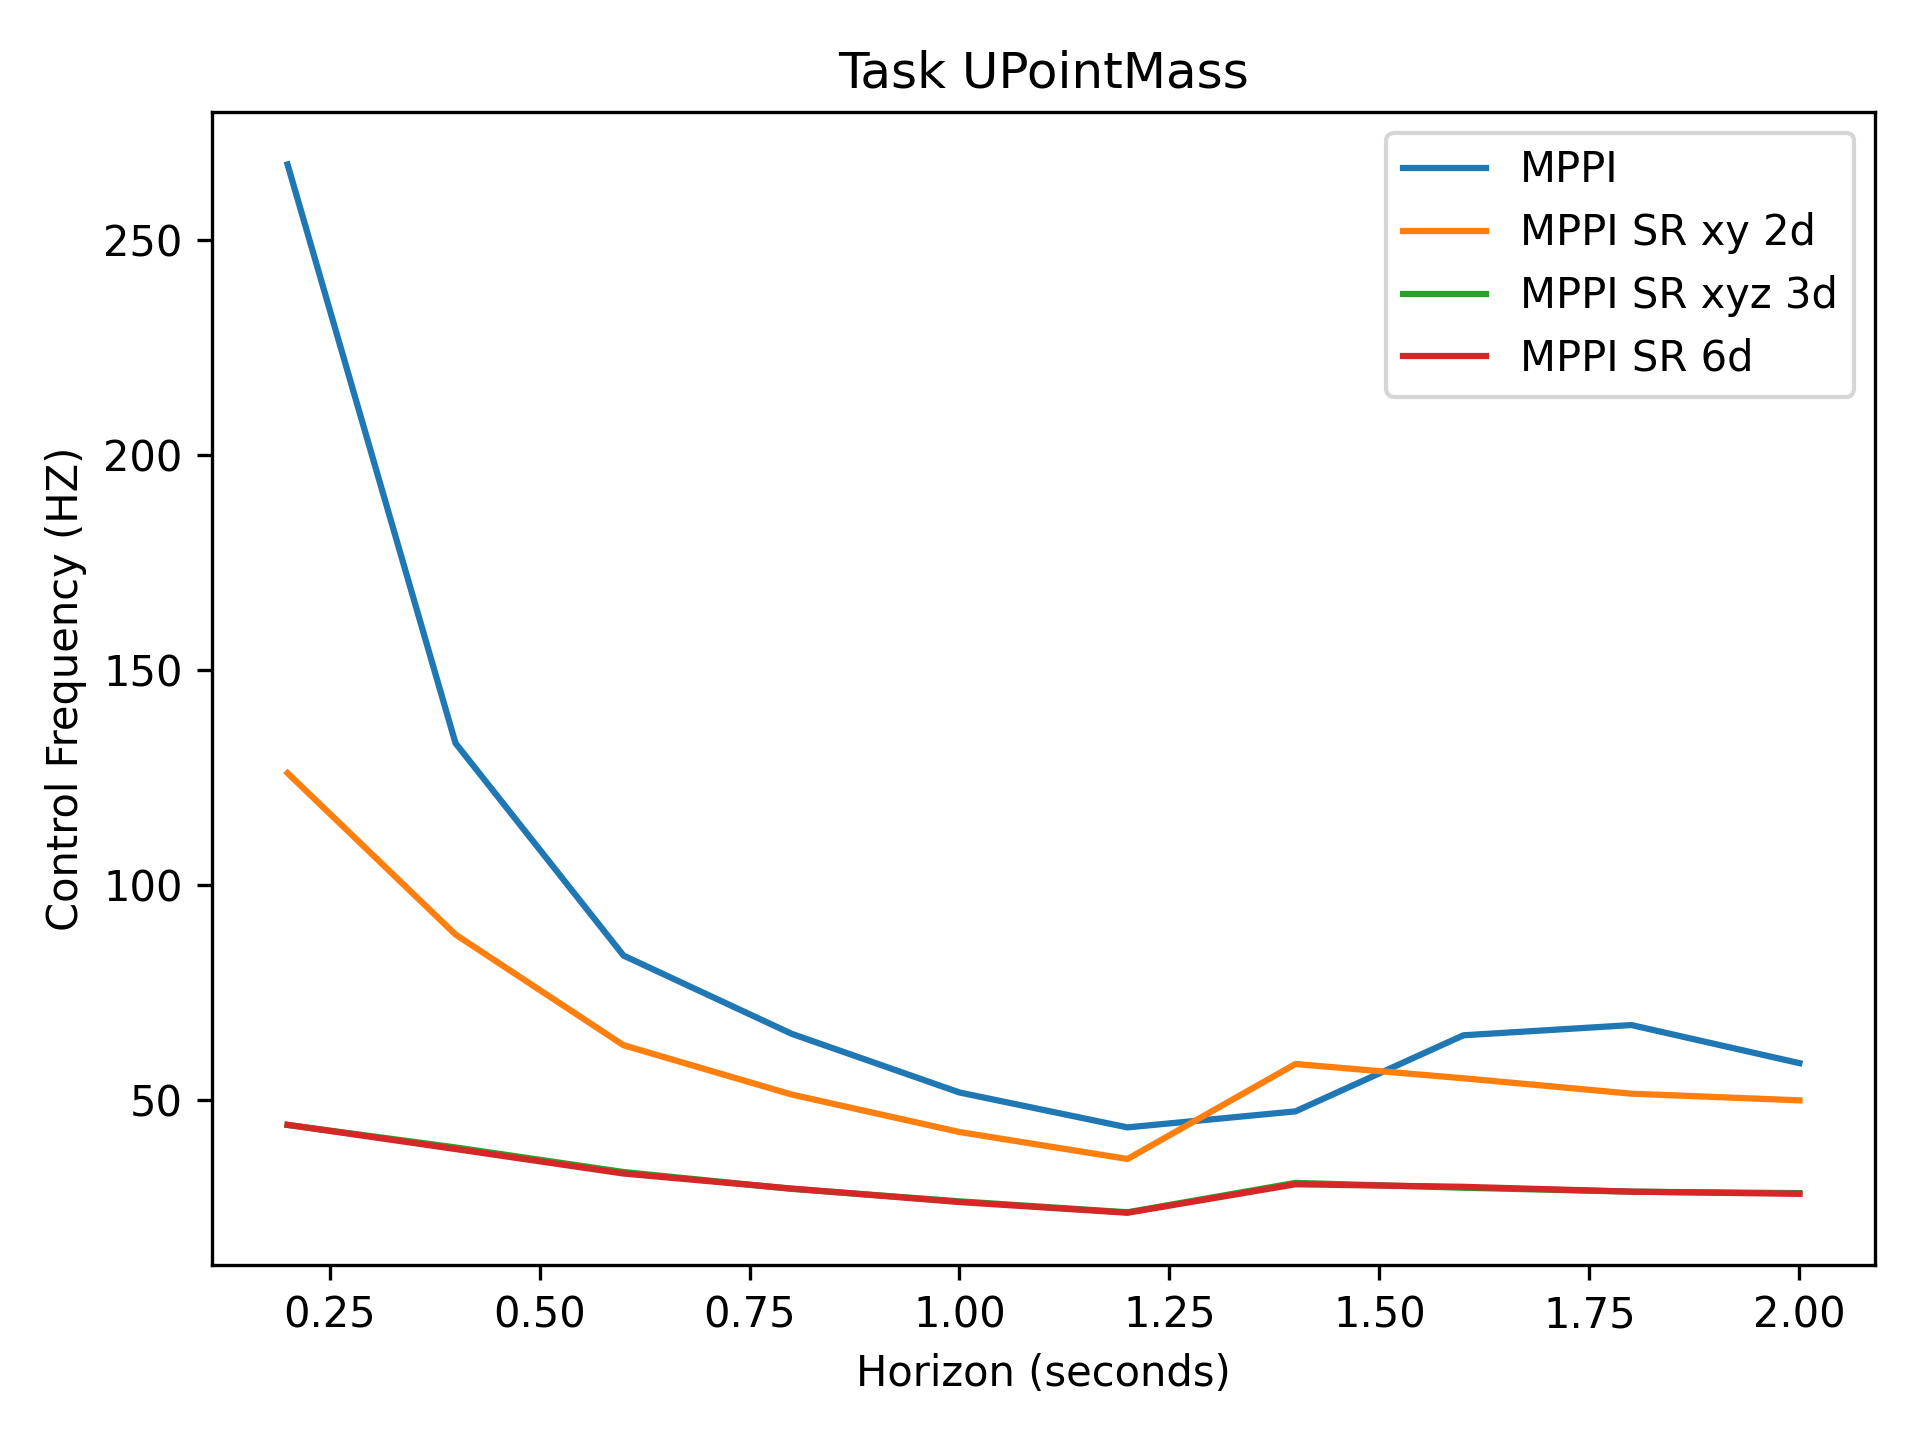

Values plotted in this chart, from the file beside it:
2.68e+02, 1.33e+02, 8.35e+01, 6.53e+01, 5.16e+01, 4.35e+01, 4.72e+01, 6.49e+01, 6.73e+01, 5.85e+01
1.26e+02, 8.84e+01, 6.26e+01, 5.12e+01, 4.24e+01, 3.62e+01, 5.83e+01, 5.49e+01, 5.14e+01, 4.98e+01
4.41e+01, 3.88e+01, 3.31e+01, 2.92e+01, 2.63e+01, 2.38e+01, 3.06e+01, 2.95e+01, 2.86e+01, 2.82e+01
4.41e+01, 3.85e+01, 3.28e+01, 2.93e+01, 2.61e+01, 2.37e+01, 3.03e+01, 2.97e+01, 2.86e+01, 2.81e+01
